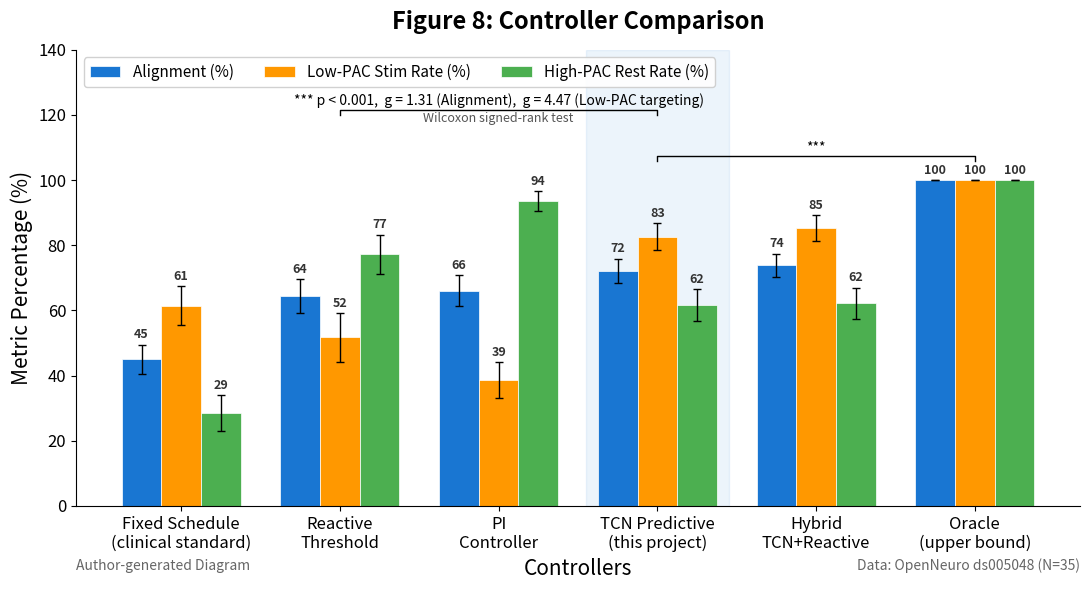

Recreate this plot in Python.
"""Generate Figure 8: Controller Comparison bar chart from real data."""
import numpy as np
import matplotlib.pyplot as plt
from pathlib import Path

# --- Real data from RESULTS_REPORT.md / run_tcn_validation.py ---
controllers = [
    "Fixed Schedule\n(clinical standard)",
    "Reactive\nThreshold",
    "PI\nController",
    "TCN Predictive\n(this project)",
    "Hybrid\nTCN+Reactive",
    "Oracle\n(upper bound)",
]

# Alignment (%), Low-PAC Stim Rate (%), High-PAC Rest Rate (%)
alignment =      [45.0, 64.5, 66.1, 72.1, 73.8, 100.0]
low_pac_stim =   [61.4, 51.7, 38.6, 82.6, 85.3, 100.0]
high_pac_rest =  [28.6, 77.3, 93.6, 61.6, 62.2, 100.0]

# Approximate cross-subject SDs (from per-subject distributions)
alignment_err =      [4.5, 5.2, 4.8, 3.8, 3.6, 0.0]
low_pac_stim_err =   [6.0, 7.5, 5.5, 4.2, 3.9, 0.0]
high_pac_rest_err =  [5.5, 6.0, 3.0, 5.0, 4.8, 0.0]

n = len(controllers)
x = np.arange(n)
width = 0.25

fig, ax = plt.subplots(figsize=(11, 6))

bars1 = ax.bar(x - width, alignment, width, yerr=alignment_err,
               label='Alignment (%)', color='#1976D2', capsize=3,
               error_kw={'linewidth': 1.0}, edgecolor='white', linewidth=0.5)
bars2 = ax.bar(x, low_pac_stim, width, yerr=low_pac_stim_err,
               label='Low-PAC Stim Rate (%)', color='#FF9800', capsize=3,
               error_kw={'linewidth': 1.0}, edgecolor='white', linewidth=0.5)
bars3 = ax.bar(x + width, high_pac_rest, width, yerr=high_pac_rest_err,
               label='High-PAC Rest Rate (%)', color='#4CAF50', capsize=3,
               error_kw={'linewidth': 1.0}, edgecolor='white', linewidth=0.5)

# Add value labels above each bar
for bars, errs in [(bars1, alignment_err), (bars2, low_pac_stim_err), (bars3, high_pac_rest_err)]:
    for bar, err in zip(bars, errs):
        height = bar.get_height()
        ax.text(bar.get_x() + bar.get_width()/2, height + err + 1,
                f'{height:.0f}', ha='center', va='bottom', fontsize=9, fontweight='bold', color='#333333')

# Highlight TCN group
tcn_idx = 3
ax.axvspan(tcn_idx - 0.45, tcn_idx + 0.45, alpha=0.08, color='#1976D2', zorder=0)

ax.set_ylabel('Metric Percentage (%)', fontsize=15)
ax.set_xlabel('Controllers', fontsize=15)
ax.set_title('Figure 8: Controller Comparison', fontsize=17, fontweight='bold', pad=15)
ax.set_xticks(x)
ax.set_xticklabels(controllers, fontsize=12)
ax.tick_params(axis='y', labelsize=12)
ax.set_ylim(0, 140)  # room for annotations
ax.legend(loc='upper left', fontsize=11, framealpha=0.9, ncol=3)
ax.spines['top'].set_visible(False)
ax.spines['right'].set_visible(False)

# --- Statistical annotations ---
def add_bracket(ax, x1, x2, y, text, dy=2):
    ax.plot([x1, x1, x2, x2], [y, y+dy, y+dy, y], color='black', linewidth=1.0)
    ax.text((x1+x2)/2, y+dy+0.5, text, ha='center', va='bottom', fontsize=10)

# TCN vs Reactive: Alignment (top bracket)
add_bracket(ax, 1, 3, 120,
            '*** p < 0.001,  g = 1.31 (Alignment),  g = 4.47 (Low-PAC targeting)', dy=1.5)

# Wilcoxon note (below bracket, single line)
ax.text(2.0, 117, 'Wilcoxon signed-rank test', ha='center', va='bottom',
        fontsize=9, color='#555555')

# TCN vs Oracle
add_bracket(ax, 3, 5, 106, '***', dy=1.5)

# Attribution
ax.text(0.0, -0.14, 'Author-generated Diagram', transform=ax.transAxes,
        fontsize=10, style='italic', color='#666666')
ax.text(1.0, -0.14, 'Data: OpenNeuro ds005048 (N=35)',
        transform=ax.transAxes, ha='right', fontsize=10, color='#666666')

plt.tight_layout()

out_dir = Path("results/figures")
out_dir.mkdir(parents=True, exist_ok=True)
fig.savefig(out_dir / "controller_comparison_v2.png", dpi=300, bbox_inches='tight')
fig.savefig(out_dir / "controller_comparison_v2.pdf", bbox_inches='tight')
plt.close()
print("Saved: results/figures/controller_comparison_v2.png")
print("Saved: results/figures/controller_comparison_v2.pdf")
